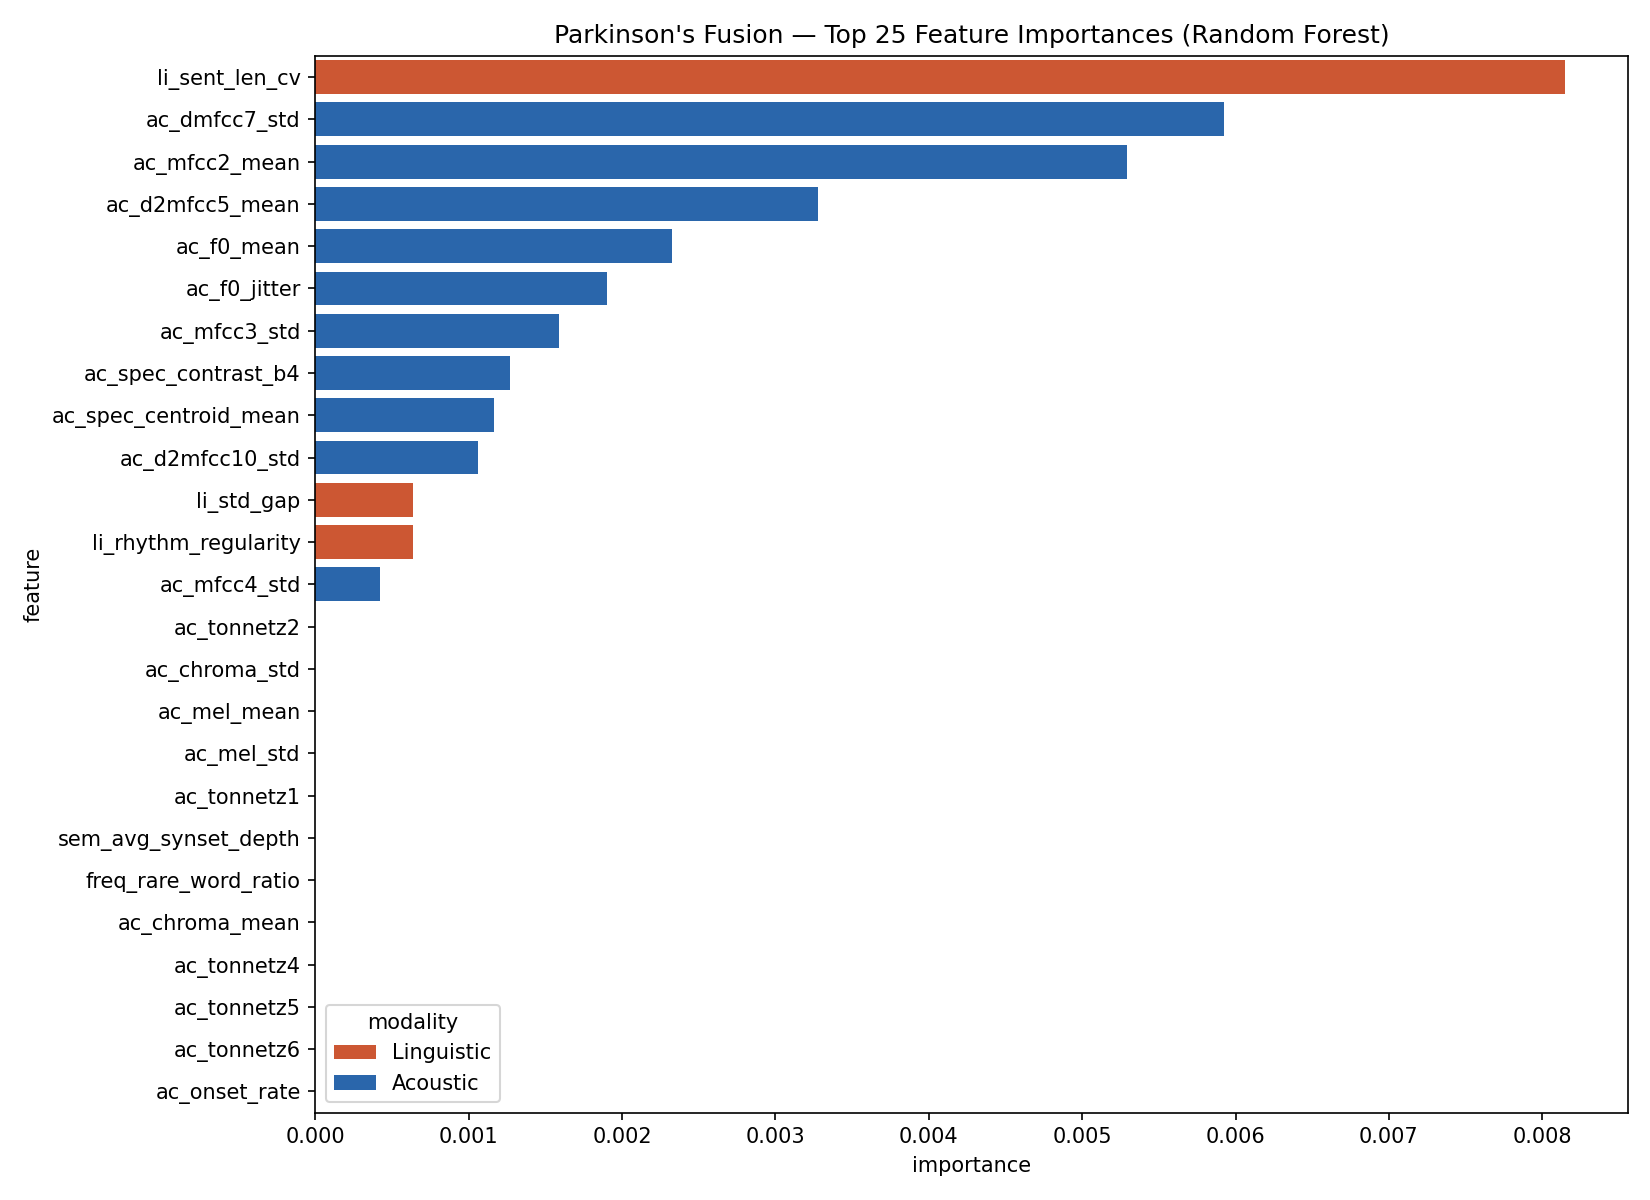

The file beside this chart, header and first rows:
feature, importance, modality
li_sent_len_cv, 0.008148, Linguistic
ac_dmfcc7_std, 0.005926, Acoustic
ac_mfcc2_mean, 0.005291, Acoustic
ac_d2mfcc5_mean, 0.00328, Acoustic
ac_f0_mean, 0.002328, Acoustic
ac_f0_jitter, 0.001905, Acoustic
ac_mfcc3_std, 0.001587, Acoustic
ac_spec_contrast_b4, 0.00127, Acoustic
ac_spec_centroid_mean, 0.001164, Acoustic
ac_d2mfcc10_std, 0.001058, Acoustic
li_std_gap, 0.0006349, Linguistic
li_rhythm_regularity, 0.0006349, Linguistic
ac_mfcc4_std, 0.0004233, Acoustic
ac_tonnetz2, 0.0, Acoustic
ac_chroma_std, 0.0, Acoustic
ac_mel_mean, 0.0, Acoustic
ac_mel_std, 0.0, Acoustic
ac_tonnetz1, 0.0, Acoustic
sem_avg_synset_depth, 0.0, Linguistic
freq_rare_word_ratio, 0.0, Linguistic
ac_chroma_mean, 0.0, Acoustic
ac_tonnetz4, 0.0, Acoustic
ac_tonnetz5, 0.0, Acoustic
ac_tonnetz6, 0.0, Acoustic
ac_onset_rate, 0.0, Acoustic
ac_pause_ratio, 0.0, Acoustic
li_ttr, 0.0, Linguistic
li_word_count, 0.0, Linguistic
ac_tonnetz3, 0.0, Acoustic
ac_zcr_mean, 0.0, Acoustic
ac_zcr_std, 0.0, Acoustic
li_std_word_len, 0.0, Linguistic
ac_spec_centroid_std, 0.0, Acoustic
ac_spec_bandwidth_mean, 0.0, Acoustic
ac_spec_bandwidth_std, 0.0, Acoustic
ac_spec_rolloff_mean, 0.0, Acoustic
ac_spec_rolloff_std, 0.0, Acoustic
read_flesch_kincaid_grade, 0.0, Linguistic
ac_spec_flatness_mean, 0.0, Acoustic
ac_spec_flatness_std, 0.0, Acoustic
ac_spec_contrast_b1, 0.0, Acoustic
ac_spec_contrast_b2, 0.0, Acoustic
ac_spec_contrast_b3, 0.0, Acoustic
read_avg_syllables_per_word, 0.0, Linguistic
ac_spec_contrast_b5, 0.0, Acoustic
ac_spec_contrast_b6, 0.0, Acoustic
ac_spec_contrast_b7, 0.0, Acoustic
li_avg_word_len, 0.0, Linguistic
li_avg_sent_len, 0.0, Linguistic
li_max_word_len, 0.0, Linguistic
freq_mean_log_freq, 0.0, Linguistic
li_articulation_rate, 0.0, Linguistic
li_speaking_time_ratio, 0.0, Linguistic
li_word_dur_cv, 0.0, Linguistic
li_noun_finding_pause, 0.0, Linguistic
syn_noun_ratio, 0.0, Linguistic
syn_verb_ratio, 0.0, Linguistic
syn_adj_ratio, 0.0, Linguistic
syn_adv_ratio, 0.0, Linguistic
syn_noun_verb_ratio, 0.0, Linguistic
... 103 more rows
